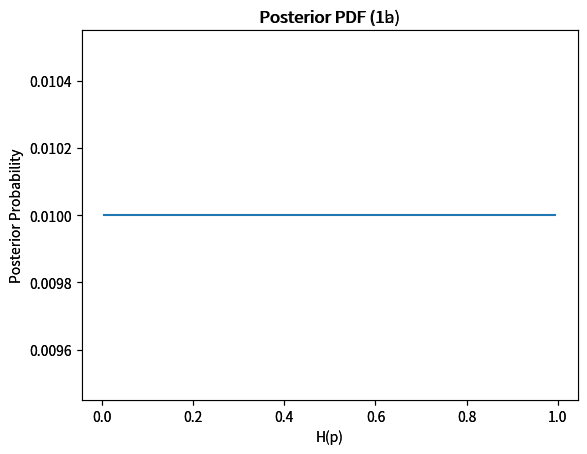

Generate this figure with matplotlib:
import matplotlib.pyplot as plt

# Example 1
Hp = [round(x/100-0.005,3) for x in range(1,101)]
h = 0 # number of successes
n = 0 # number of trials
La = [0]*100
i = 0

for p in Hp:
    La[i] = (p**h)*((1-p)**(n-h)) # we can ignore the binomial coef
    i += 1

postPDFa = [l/sum(La) for l in La] # uniform priors
MAPa = [Hp[postPDFa.index(max(postPDFa))],max(postPDFa)]

plt.axes(title='Posterior PDF (1a)',xlabel='H(p)',ylabel='Posterior Probability')
plt.plot(Hp,postPDFa)
sorted_a = sorted(postPDFa,reverse=True)
x = 0
idx = [None]*100
i = 0

while x < 0.95:
    x = x + sorted_a[i]
    idx[i] = postPDFa.index(sorted_a[i])
    i += 1

idx = [x for x in idx if x is not None]
range_a = [Hp[min(idx)], Hp[max(idx)]] # this is the 95% confidence interval


# Example 2
h = 0 # number of successes
n = 0 # number of trials
Lb = [0]*100
i = 0

for p in Hp:
    Lb[i] = (p**h)*((1-p)**(n-h)) # we can ignore the binomial coef
    i += 1

postPDFb = [l/sum(Lb) for l in Lb] # uniform priors
MAPb = [Hp[postPDFb.index(max(postPDFb))],max(postPDFb)]

plt.axes(title='Posterior PDF (1b)',xlabel='H(p)',ylabel='Posterior Probability')
plt.plot(Hp,postPDFb)
sorted_b = sorted(postPDFb,reverse=True)
x = 0
idx = [None]*100
i = 0

while x < 0.95:
    x = x + sorted_b[i]
    idx[i] = postPDFb.index(sorted_b[i])
    i += 1

idx = [x for x in idx if x is not None]
range_b = [Hp[min(idx)], Hp[max(idx)]] # this is the 95% confidence interval
